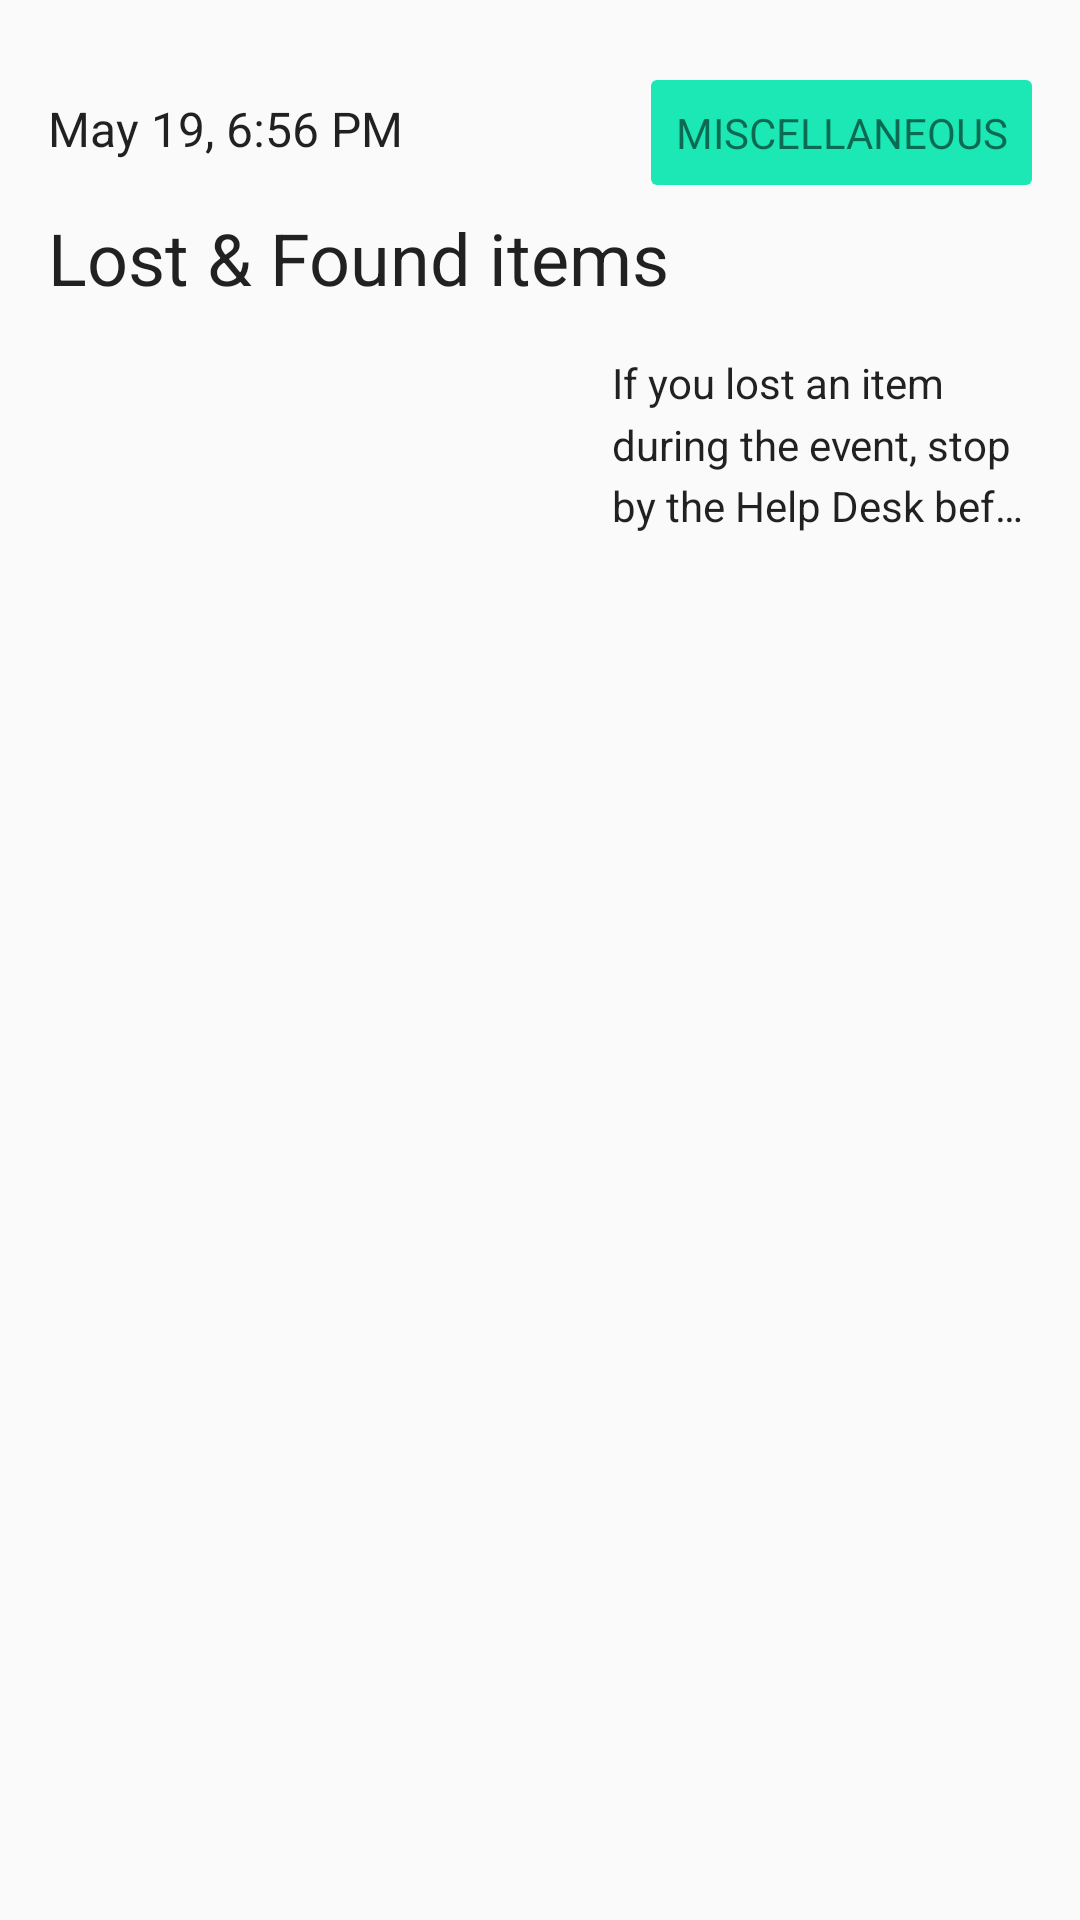

Layout XML and referenced resources for this Android screen:
<!-- AndroidManifest.xml: application theme AppTheme -->
<!-- res/layout/activity_main.xml -->
<?xml version="1.0" encoding="utf-8"?>
<android.support.constraint.ConstraintLayout
    xmlns:android="http://schemas.android.com/apk/res/android"
    xmlns:app="http://schemas.android.com/apk/res-auto"
    xmlns:tools="http://schemas.android.com/tools"
    android:id="@+id/constraint"
    android:paddingTop="@dimen/space_16"
    android:layout_width="match_parent"
    android:layout_height="match_parent"
    tools:context=".MainActivity">

    <TextView
        android:id="@+id/date_time"
        android:layout_width="0dp"
        android:layout_height="wrap_content"
        android:text="@string/date"
        android:textAppearance="@style/Base.TextAppearance.AppCompat.Subhead"
        android:paddingStart="@dimen/space_16"
        android:paddingEnd="@dimen/space_16"
        android:paddingBottom="@dimen/space_8"
        android:paddingTop="@dimen/space_16"
        app:layout_constraintLeft_toLeftOf="parent"
        app:layout_constraintRight_toLeftOf="@+id/category_text"/>

    <TextView
        android:id="@+id/category_text"
        android:layout_width="0dp"
        android:layout_height="wrap_content"
        android:text="@string/tag"
        android:textAppearance="@style/TextAppearance.AppCompat.Small"
        android:gravity="end"
        android:background="@drawable/tag_background"
        android:textAllCaps="true"
        android:padding="@dimen/space_8"
        android:layout_marginEnd="@dimen/space_16"
        app:layout_constraintBottom_toBottomOf="@+id/date_time"
        app:layout_constraintRight_toRightOf="parent"/>

    <TextView
        android:id="@+id/title"
        android:layout_width="0dp"
        android:layout_height="wrap_content"
        android:text="@string/title"
        android:textAppearance="@style/Base.TextAppearance.AppCompat.Headline"
        android:paddingStart="@dimen/space_16"
        android:paddingEnd="@dimen/space_16"
        android:paddingBottom="@dimen/space_8"
        android:paddingTop="@dimen/space_8"
        app:layout_constraintTop_toBottomOf="@+id/date_time"
        app:layout_constraintLeft_toLeftOf="parent"
        app:layout_constraintRight_toLeftOf="@+id/expand_icon"/>

    <ImageView
        android:id="@+id/expand_icon"
        android:layout_width="wrap_content"
        android:layout_height="wrap_content"
        android:padding="@dimen/space_12"
        android:layout_marginEnd="@dimen/space_8"
        android:onClick="expand"
        android:src="@drawable/ic_expand_more_black_24dp"
        app:layout_constraintTop_toBottomOf="@+id/date_time"
        app:layout_constraintRight_toRightOf="parent"/>

    
    <include layout="@layout/activity_main_collapse"/>
</android.support.constraint.ConstraintLayout>
<!-- res/layout/activity_main_collapse.xml (included above) -->
<?xml version="1.0" encoding="utf-8"?>
<merge xmlns:tools="http://schemas.android.com/tools"
       xmlns:app="http://schemas.android.com/apk/res-auto"
       xmlns:android="http://schemas.android.com/apk/res/android"
       tools:showIn="@layout/activity_main">

    <ImageView
        android:id="@+id/image"
        android:layout_width="0dp"
        android:layout_height="0dp"
        android:scaleType="centerCrop"
        android:src="@drawable/io"
        android:layout_marginTop="@dimen/space_8"
        android:layout_marginStart="@dimen/space_16"
        app:layout_constraintDimensionRatio="w,4:3"
        app:layout_constraintTop_toBottomOf="@+id/title"
        app:layout_constraintBottom_toBottomOf="@+id/description"
        app:layout_constraintLeft_toLeftOf="parent"
        app:layout_constraintRight_toLeftOf="@+id/description"/>

    <TextView
        android:id="@+id/description"
        android:layout_width="0dp"
        android:layout_height="wrap_content"
        android:layout_marginTop="@dimen/space_8"
        android:ellipsize="end"
        android:lineSpacingMultiplier="@dimen/body_1_spacing"
        android:lines="3"
        android:paddingBottom="@dimen/space_16"
        android:paddingEnd="@dimen/space_16"
        android:paddingStart="@dimen/space_16"
        android:text="@string/description"
        android:textAppearance="@style/TextAppearance.AppCompat.Body1"
        app:layout_constraintTop_toBottomOf="@+id/title"
        app:layout_constraintLeft_toRightOf="@+id/image"
        app:layout_constraintRight_toRightOf="parent"/>

</merge>
<!-- resources referenced by this layout -->
<resources>
  <item name="body_1_spacing" format="float" type="dimen">1.2448979592</item>
  <dimen name="space_12">12dp</dimen>
  <dimen name="space_16">16dp</dimen>
  <dimen name="space_8">8dp</dimen>
  <!-- drawable tag_background (drawable) -->
  <?xml version="1.0" encoding="utf-8"?>
  <shape
      xmlns:android="http://schemas.android.com/apk/res/android"
      android:shape="rectangle">
      <solid android:color="@color/tag" />
      <corners android:radius="2dp" />
  </shape>
  <string name="date">May 19, 6:56 PM</string>
  <string name="description">If you lost an item during the event, stop by the Help Desk before you head out to see if it has been found.</string>
  <string name="tag">Miscellaneous</string>
  <string name="title">Lost &amp; Found items</string>
  <style name="AppTheme" parent="Theme.AppCompat.DayNight.DarkActionBar">
          
          <item name="colorPrimary">@color/colorPrimary</item>
          <item name="colorPrimaryDark">@color/colorPrimaryDark</item>
          <item name="colorAccent">@color/colorAccent</item>
          <item name="titleTextColor">@android:color/black</item>
      </style>
  <color name="tag">#1CE8B5</color>
  <color name="colorPrimary">#FFD500</color>
  <color name="colorPrimaryDark">#CCAA00</color>
  <color name="colorAccent">#4A5CFE</color>
</resources>
